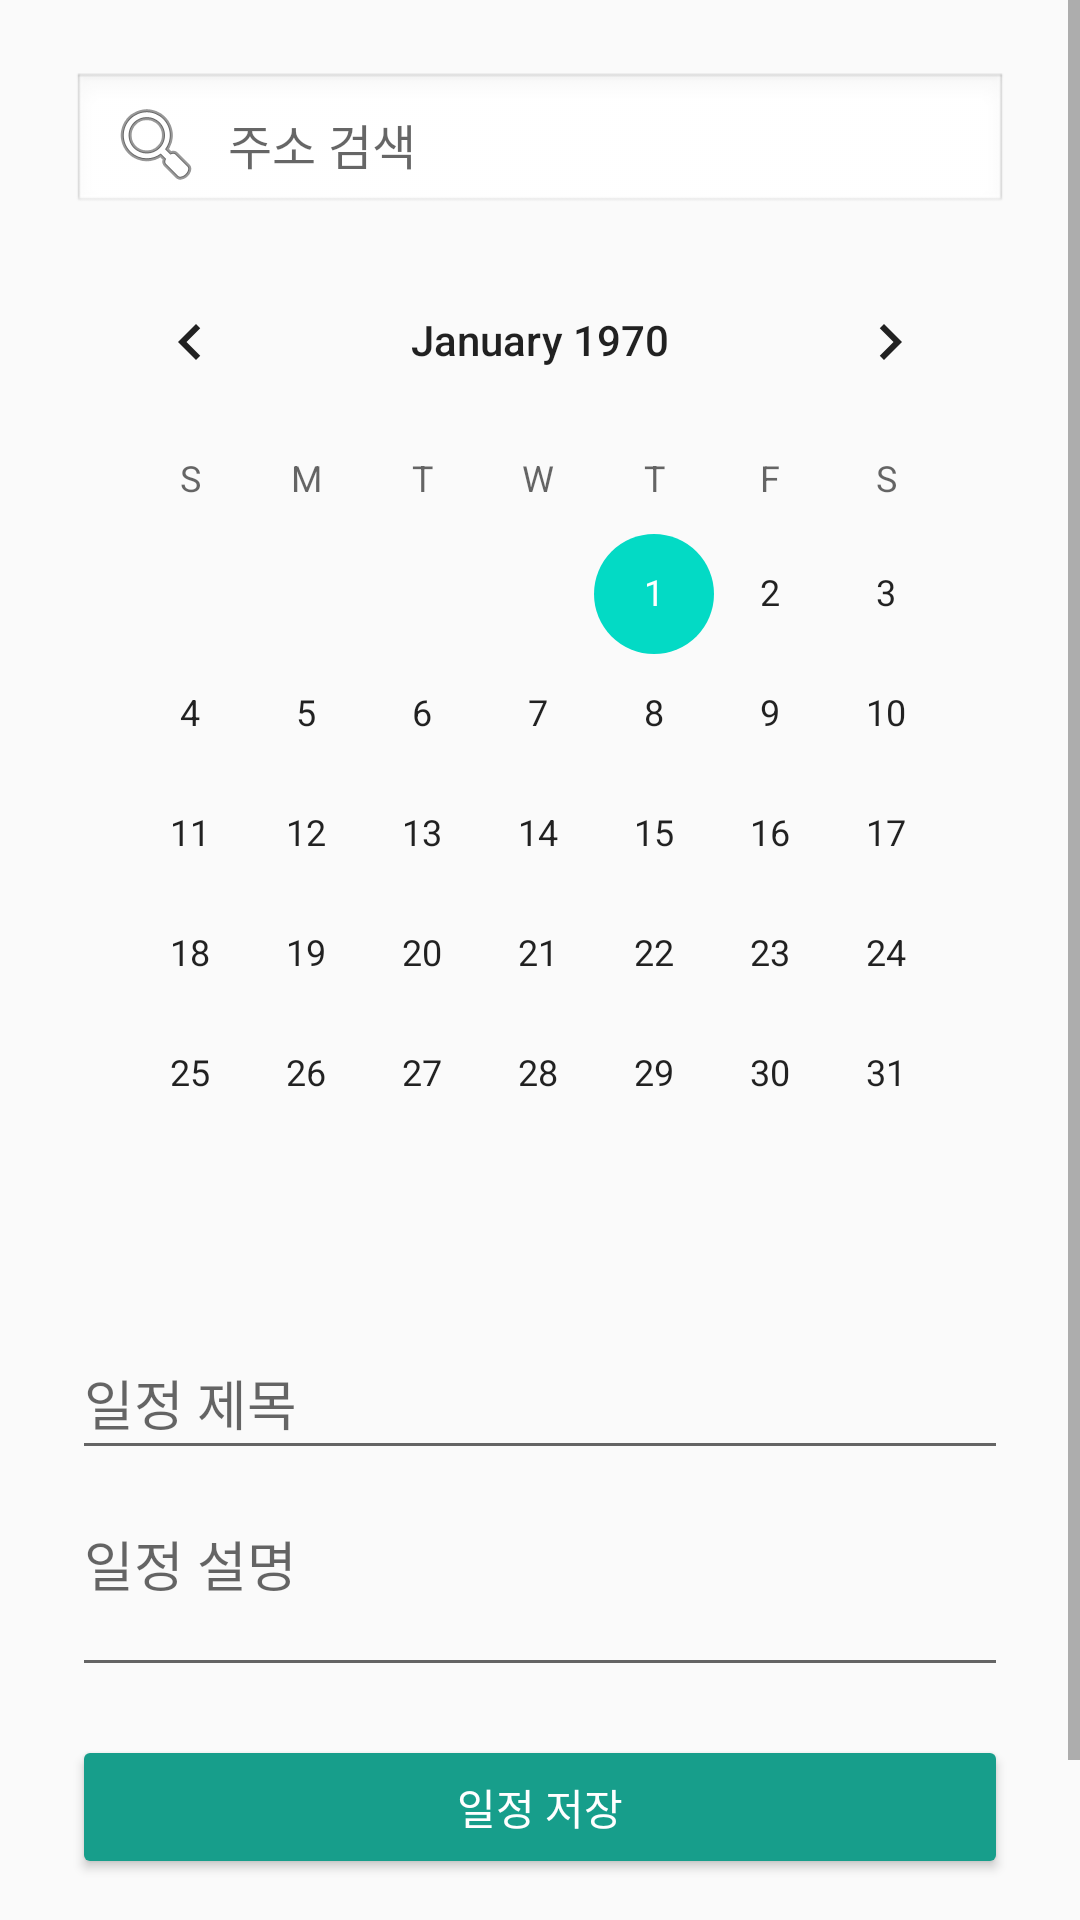

This screen was rendered from an Android layout file. Write that file and the resources it references.
<!-- AndroidManifest.xml: application theme Theme.ITZYMAYO -->
<!-- res/layout/fragment_calendar.xml -->
<?xml version="1.0" encoding="utf-8"?>
<FrameLayout xmlns:android="http://schemas.android.com/apk/res/android"
    android:layout_width="match_parent"
    android:layout_height="match_parent">

    <ScrollView
        android:layout_width="match_parent"
        android:layout_height="wrap_content"
        android:background="#FAFAFA">

        <LinearLayout
            android:layout_width="match_parent"
            android:layout_height="match_parent"
            android:orientation="vertical"
            android:padding="24dp">

            
            <EditText
                android:id="@+id/searchEditText"
                android:layout_width="match_parent"
                android:layout_height="48dp"
                android:hint="주소 검색"
                android:drawableStart="@android:drawable/ic_menu_search"
                android:drawablePadding="8dp"
                android:background="@android:drawable/edit_text"
                android:padding="12dp"
                android:textSize="16sp"
                android:focusable="false"
                android:focusableInTouchMode="false"
                android:cursorVisible="false"
                android:longClickable="false"
                android:clickable="true"
                android:layout_marginBottom="8dp" />

            
            <WebView
                android:id="@+id/addressWebView"
                android:layout_width="match_parent"
                android:layout_height="300dp"
                android:scrollbars="vertical"
                android:overScrollMode="always"
                android:nestedScrollingEnabled="true"
                android:visibility="gone" />

            
            <View
                android:id="@+id/webViewOverlay"
                android:layout_width="match_parent"
                android:layout_height="300dp"
                android:layout_gravity="top"
                android:visibility="gone"
                android:background="@android:color/transparent" />

            
            <CalendarView
                android:id="@+id/calendarView"
                android:layout_width="match_parent"
                android:layout_height="wrap_content"
                android:layout_marginBottom="24dp" />

            
            <EditText
                android:id="@+id/scheduleTitle"
                android:layout_width="match_parent"
                android:layout_height="48dp"
                android:hint="일정 제목"
                android:inputType="text"
                android:layout_marginBottom="8dp" />

            
            <EditText
                android:id="@+id/scheduleDescription"
                android:layout_width="match_parent"
                android:layout_height="wrap_content"
                android:hint="일정 설명"
                android:inputType="textMultiLine"
                android:lines="3"
                android:minLines="2"
                android:gravity="top"
                android:layout_marginBottom="16dp" />

            
            <Button
                android:id="@+id/scheduleSaveButton"
                android:layout_width="match_parent"
                android:layout_height="48dp"
                android:text="일정 저장"
                android:backgroundTint="#179E8B"
                android:textColor="@android:color/white"
                android:layout_marginBottom="24dp" />

            
            <LinearLayout
                android:id="@+id/savedScheduleList"
                android:layout_width="match_parent"
                android:layout_height="wrap_content"
                android:orientation="vertical"
                android:layout_marginBottom="24dp" />

        </LinearLayout>
    </ScrollView>
</FrameLayout>
<!-- resources referenced by this layout -->
<resources>
  <style name="Theme.ITZYMAYO" parent="Theme.MaterialComponents.DayNight.NoActionBar">
          
          <item name="colorPrimary">@color/purple_500</item>
          <item name="colorPrimaryVariant">@color/purple_700</item>
          <item name="colorOnPrimary">@color/white</item>
          
          <item name="colorSecondary">@color/teal_200</item>
          <item name="colorSecondaryVariant">@color/teal_700</item>
          <item name="colorOnSecondary">@color/black</item>
          
          <item name="android:statusBarColor">?attr/colorPrimaryVariant</item>
          
          
          <item name="android:windowSplashScreenBackground">@color/splash_background</item>
          <item name="android:windowSplashScreenAnimatedIcon">@mipmap/ic_launcher</item>
          <item name="android:windowSplashScreenIconBackgroundColor">@color/splash_background</item>
          <item name="android:windowSplashScreenAnimationDuration">1000</item>
      </style>
  <color name="purple_500">#FF6200EE</color>
  <color name="purple_700">#FF3700B3</color>
  <color name="white">#FFFFFFFF</color>
  <color name="teal_200">#FF03DAC5</color>
  <color name="teal_700">#FF018786</color>
  <color name="black">#FF000000</color>
  <color name="splash_background">#F5F1EB</color>
</resources>
